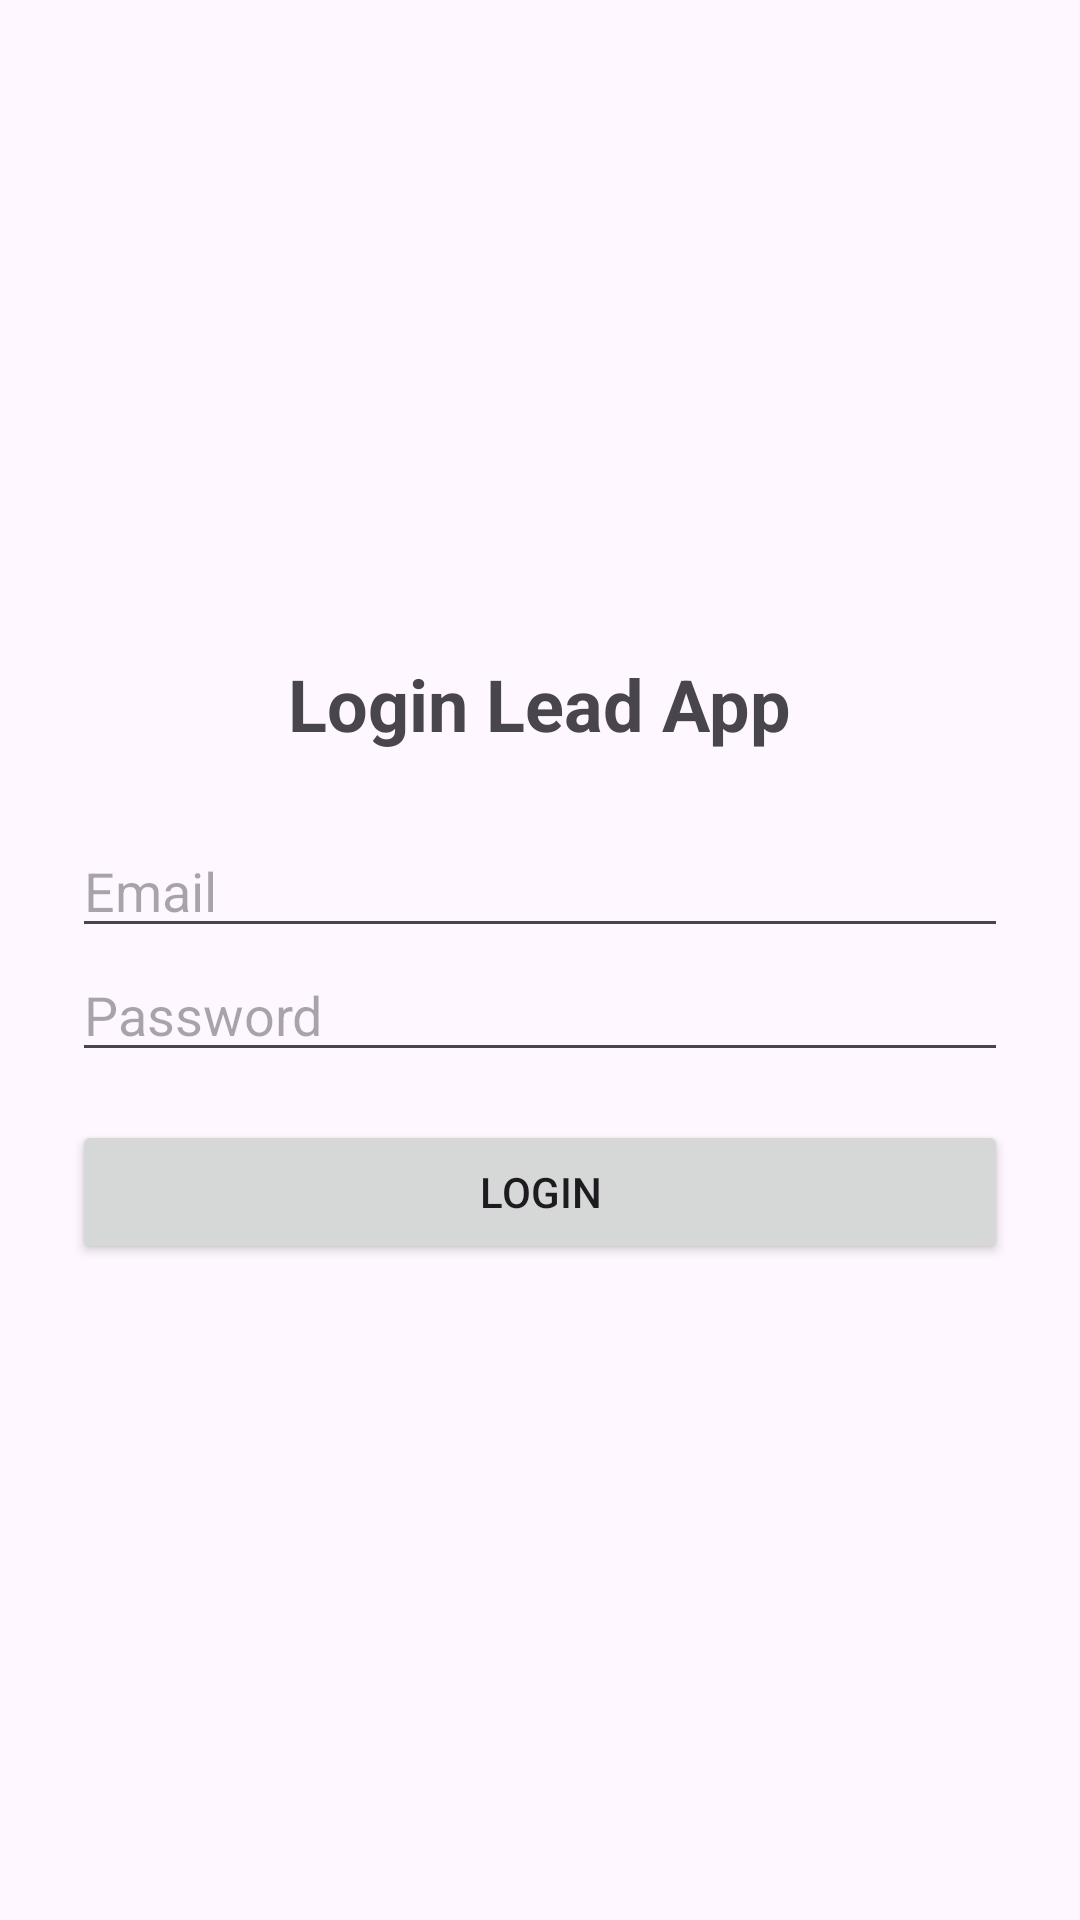

Reconstruct the res/layout file that produces this screen, plus the resources it refers to.
<!-- AndroidManifest.xml: application theme Theme.LeadApp -->
<!-- res/layout/activity_login.xml -->
<?xml version="1.0" encoding="utf-8"?>
<LinearLayout xmlns:android="http://schemas.android.com/apk/res/android"
    android:layout_width="match_parent"
    android:layout_height="match_parent"
    android:gravity="center"
    android:orientation="vertical"
    android:padding="24dp">

    <TextView
        android:layout_width="wrap_content"
        android:layout_height="wrap_content"
        android:layout_marginBottom="24dp"
        android:text="Login Lead App"
        android:textSize="24sp"
        android:textStyle="bold" />

    <EditText
        android:id="@+id/etEmail"
        android:layout_width="match_parent"
        android:layout_height="wrap_content"
        android:hint="Email"
        android:inputType="textEmailAddress" />

    <EditText
        android:id="@+id/etPassword"
        android:layout_width="match_parent"
        android:layout_height="wrap_content"
        android:hint="Password"
        android:inputType="textPassword" />

    <Button
        android:id="@+id/btnLogin"
        android:layout_width="match_parent"
        android:layout_height="wrap_content"
        android:layout_marginTop="16dp"
        android:text="Login" />

    <ProgressBar
        android:id="@+id/progressLogin"
        android:layout_width="wrap_content"
        android:layout_height="wrap_content"
        android:layout_marginTop="16dp"
        android:visibility="gone" />
</LinearLayout>
<!-- resources referenced by this layout -->
<resources>
  <style name="Theme.LeadApp" parent="Base.Theme.LeadApp" />
  <style name="Base.Theme.LeadApp" parent="Theme.Material3.DayNight.NoActionBar">
          
          
      </style>
</resources>
